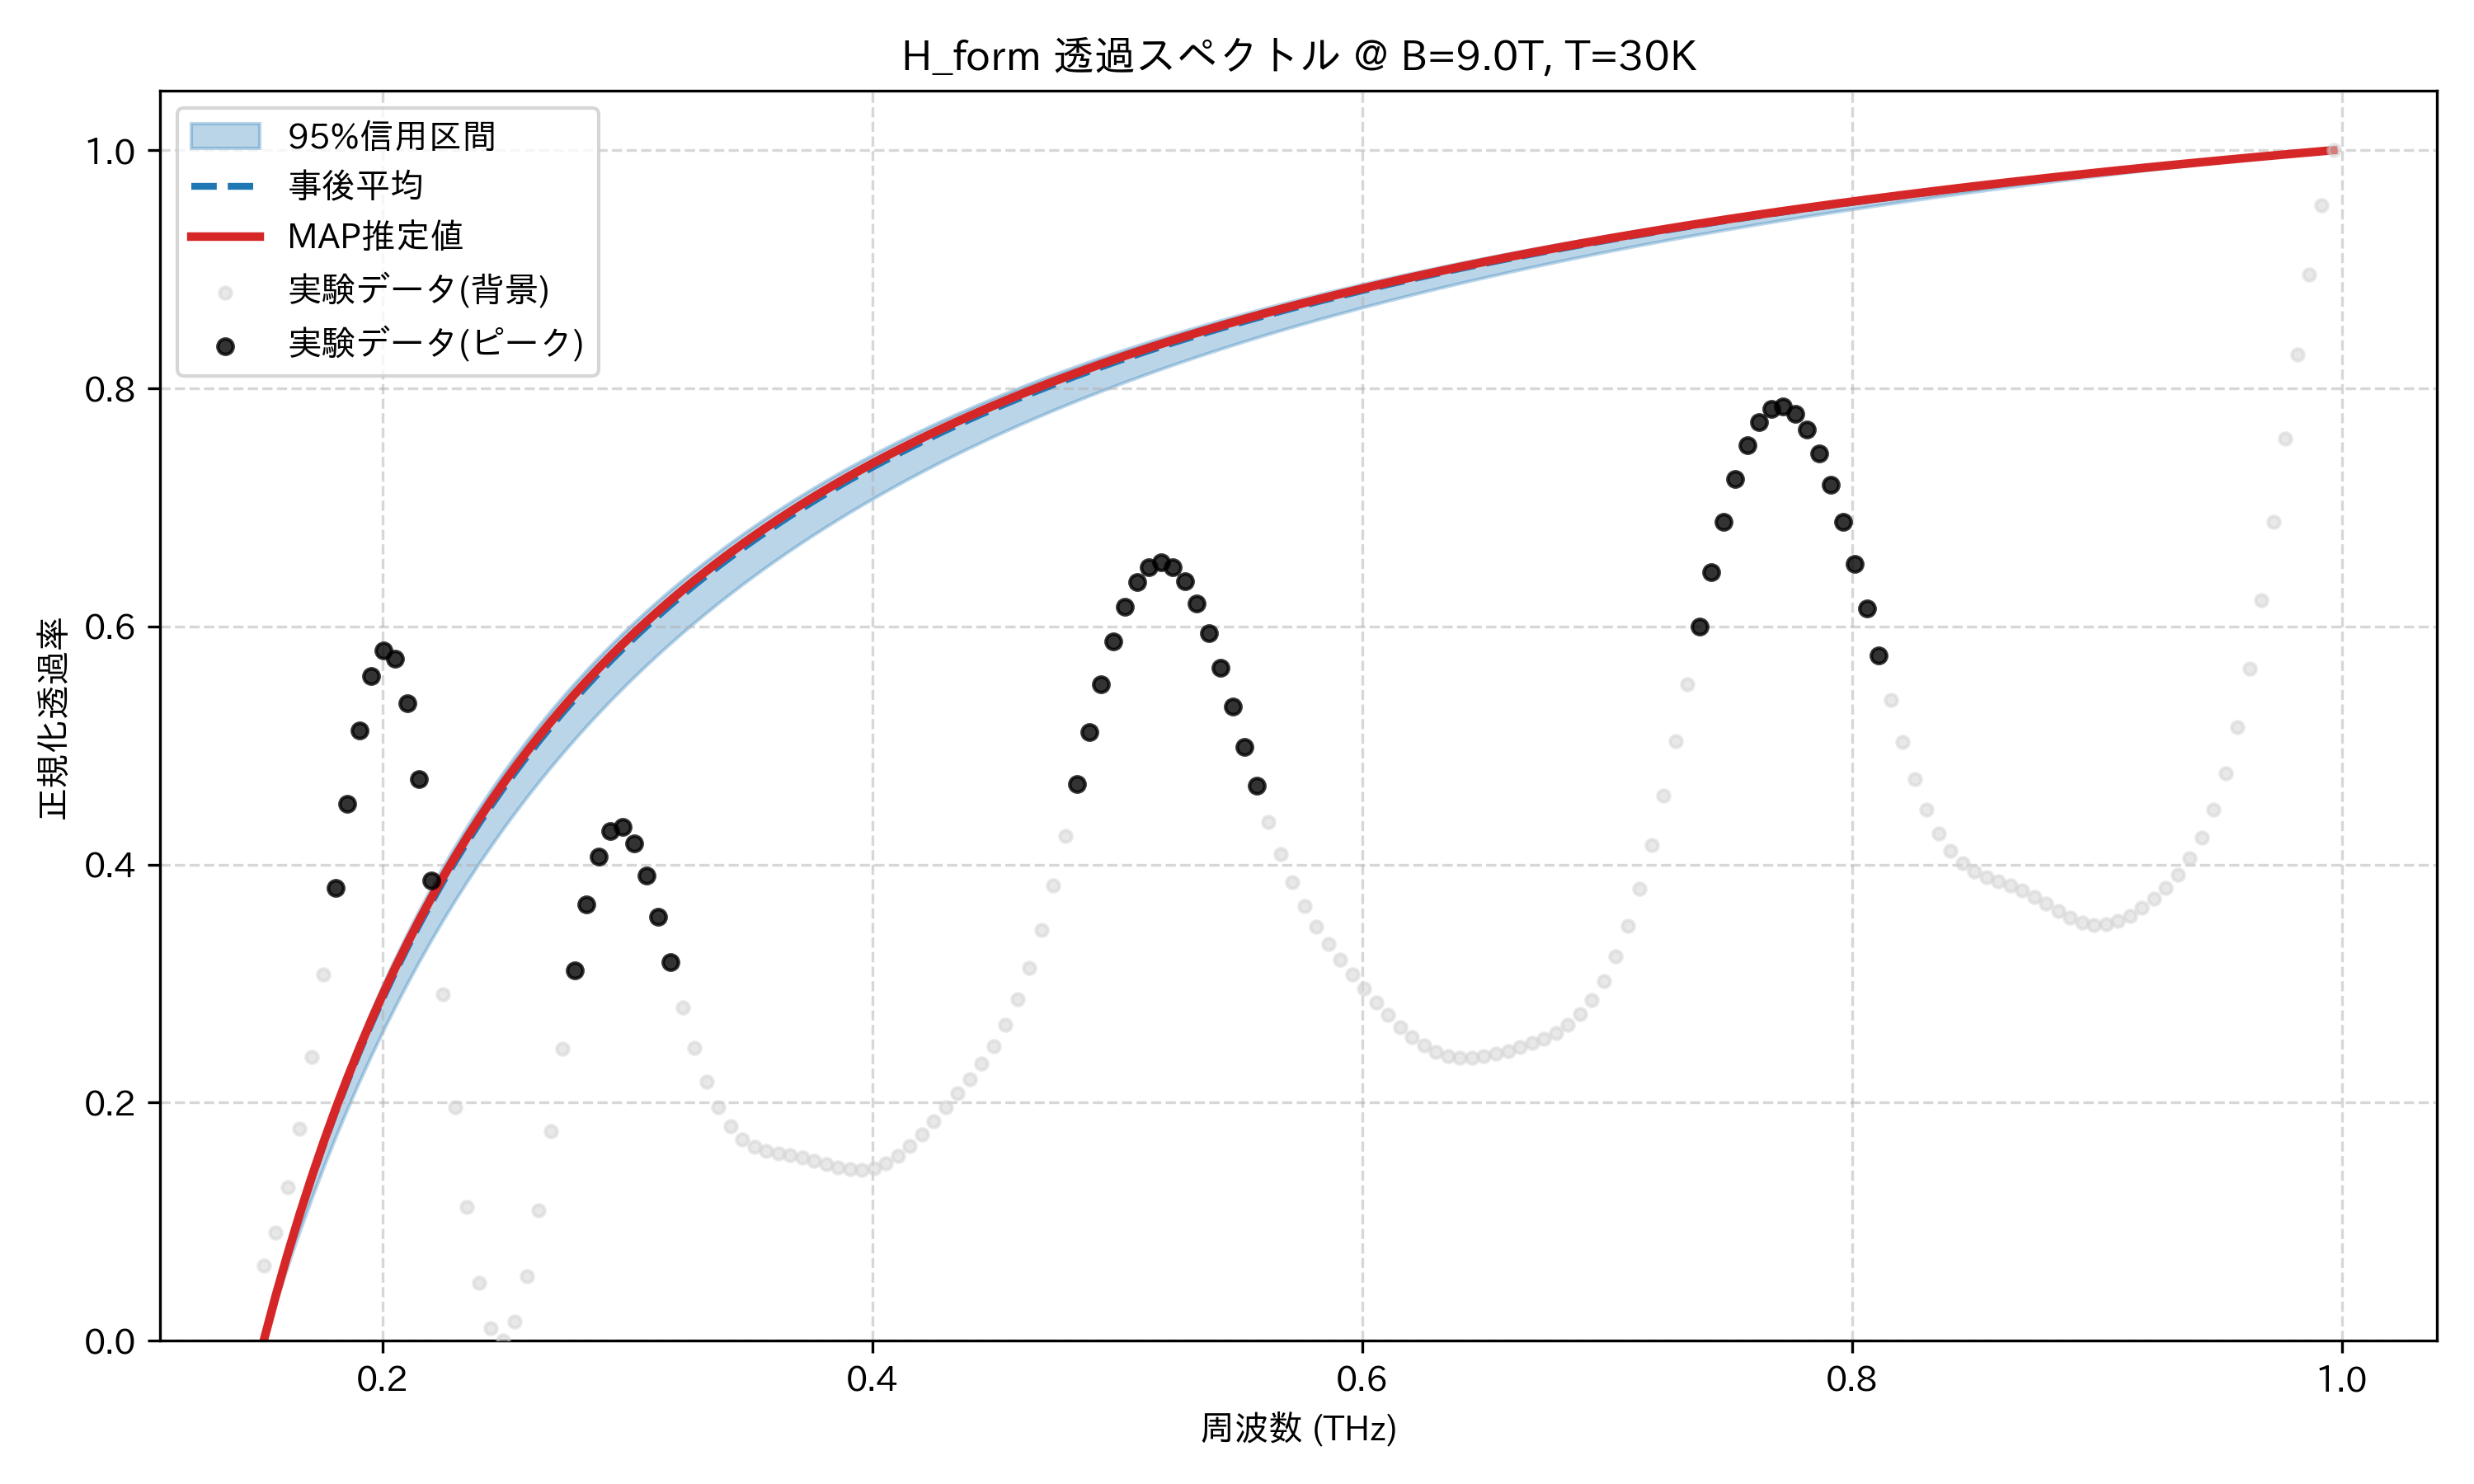

The file beside this chart, header and first rows:
frequency_thz, mean_transmission, map_transmission, lower_95, upper_95, observed_normalized
0.1514, 0.0, 0.0, 0.0, 0.0, 0.06352
0.1563, 0.03703, 0.03761, 0.03223, 0.039, 0.09073
0.1612, 0.07181, 0.07289, 0.06282, 0.07548, 0.1288
0.1661, 0.1045, 0.106, 0.0919, 0.1097, 0.1783
0.171, 0.1354, 0.1373, 0.1196, 0.1418, 0.2387
0.1759, 0.1645, 0.1667, 0.1459, 0.172, 0.3075
0.1808, 0.192, 0.1945, 0.1711, 0.2005, 0.3803
0.1856, 0.2181, 0.2209, 0.195, 0.2274, 0.4512
0.1905, 0.2428, 0.2458, 0.218, 0.2529, 0.513
0.1954, 0.2663, 0.2695, 0.2399, 0.277, 0.5581
0.2003, 0.2886, 0.292, 0.2609, 0.2998, 0.5796
0.2052, 0.3099, 0.3134, 0.281, 0.3216, 0.5726
0.2101, 0.3302, 0.3338, 0.3003, 0.3422, 0.5357
0.2149, 0.3495, 0.3533, 0.3188, 0.3619, 0.4715
0.2198, 0.368, 0.3718, 0.3366, 0.3807, 0.3867
0.2247, 0.3857, 0.3896, 0.3536, 0.3986, 0.2912
0.2296, 0.4026, 0.4066, 0.3701, 0.4157, 0.1961
0.2345, 0.4188, 0.4228, 0.3859, 0.432, 0.1124
0.2394, 0.4344, 0.4384, 0.4011, 0.4477, 0.0487
0.2443, 0.4493, 0.4534, 0.4158, 0.4627, 0.01056
0.2491, 0.4636, 0.4677, 0.43, 0.4771, 0.0
0.254, 0.4774, 0.4815, 0.4437, 0.4909, 0.01581
0.2589, 0.4907, 0.4948, 0.4569, 0.5042, 0.05427
0.2638, 0.5034, 0.5076, 0.4696, 0.517, 0.1098
0.2687, 0.5157, 0.5199, 0.482, 0.5293, 0.1759
0.2736, 0.5276, 0.5317, 0.4939, 0.5411, 0.2453
0.2785, 0.5391, 0.5432, 0.5054, 0.5525, 0.3109
0.2833, 0.5501, 0.5542, 0.5166, 0.5635, 0.3663
0.2882, 0.5608, 0.5649, 0.5275, 0.5741, 0.4064
0.2931, 0.5711, 0.5752, 0.538, 0.5843, 0.4283
0.298, 0.5811, 0.5851, 0.5481, 0.5942, 0.4315
0.3029, 0.5907, 0.5947, 0.558, 0.6038, 0.4178
0.3078, 0.6001, 0.6041, 0.5676, 0.613, 0.3911
0.3127, 0.6091, 0.6131, 0.5769, 0.622, 0.3562
0.3175, 0.6179, 0.6218, 0.586, 0.6306, 0.3179
0.3224, 0.6264, 0.6303, 0.5948, 0.639, 0.2803
0.3273, 0.6347, 0.6385, 0.6033, 0.6472, 0.2464
0.3322, 0.6427, 0.6465, 0.6116, 0.6551, 0.218
0.3371, 0.6505, 0.6542, 0.6197, 0.6627, 0.1959
0.342, 0.658, 0.6618, 0.6276, 0.6701, 0.18
0.3468, 0.6654, 0.6691, 0.6352, 0.6774, 0.1695
0.3517, 0.6725, 0.6762, 0.6427, 0.6844, 0.1632
0.3566, 0.6794, 0.6831, 0.65, 0.6912, 0.1597
0.3615, 0.6862, 0.6898, 0.6571, 0.6978, 0.1577
0.3664, 0.6928, 0.6963, 0.664, 0.7042, 0.156
0.3713, 0.6992, 0.7027, 0.6707, 0.7105, 0.154
0.3762, 0.7054, 0.7089, 0.6773, 0.7166, 0.1515
0.381, 0.7115, 0.7149, 0.6837, 0.7225, 0.1486
0.3859, 0.7174, 0.7208, 0.69, 0.7283, 0.1459
0.3908, 0.7232, 0.7265, 0.6961, 0.7339, 0.1439
0.3957, 0.7288, 0.7321, 0.7021, 0.7394, 0.1435
0.4006, 0.7343, 0.7375, 0.7079, 0.7448, 0.145
0.4055, 0.7397, 0.7429, 0.7136, 0.75, 0.1488
0.4104, 0.7449, 0.7481, 0.7192, 0.7551, 0.1551
0.4152, 0.75, 0.7531, 0.7246, 0.7601, 0.1635
0.4201, 0.755, 0.7581, 0.7299, 0.7649, 0.1735
0.425, 0.7599, 0.7629, 0.7352, 0.7696, 0.1846
0.4299, 0.7646, 0.7676, 0.7403, 0.7743, 0.1961
0.4348, 0.7693, 0.7722, 0.7452, 0.7788, 0.2079
0.4397, 0.7738, 0.7767, 0.7501, 0.7832, 0.2199
... 114 more rows
